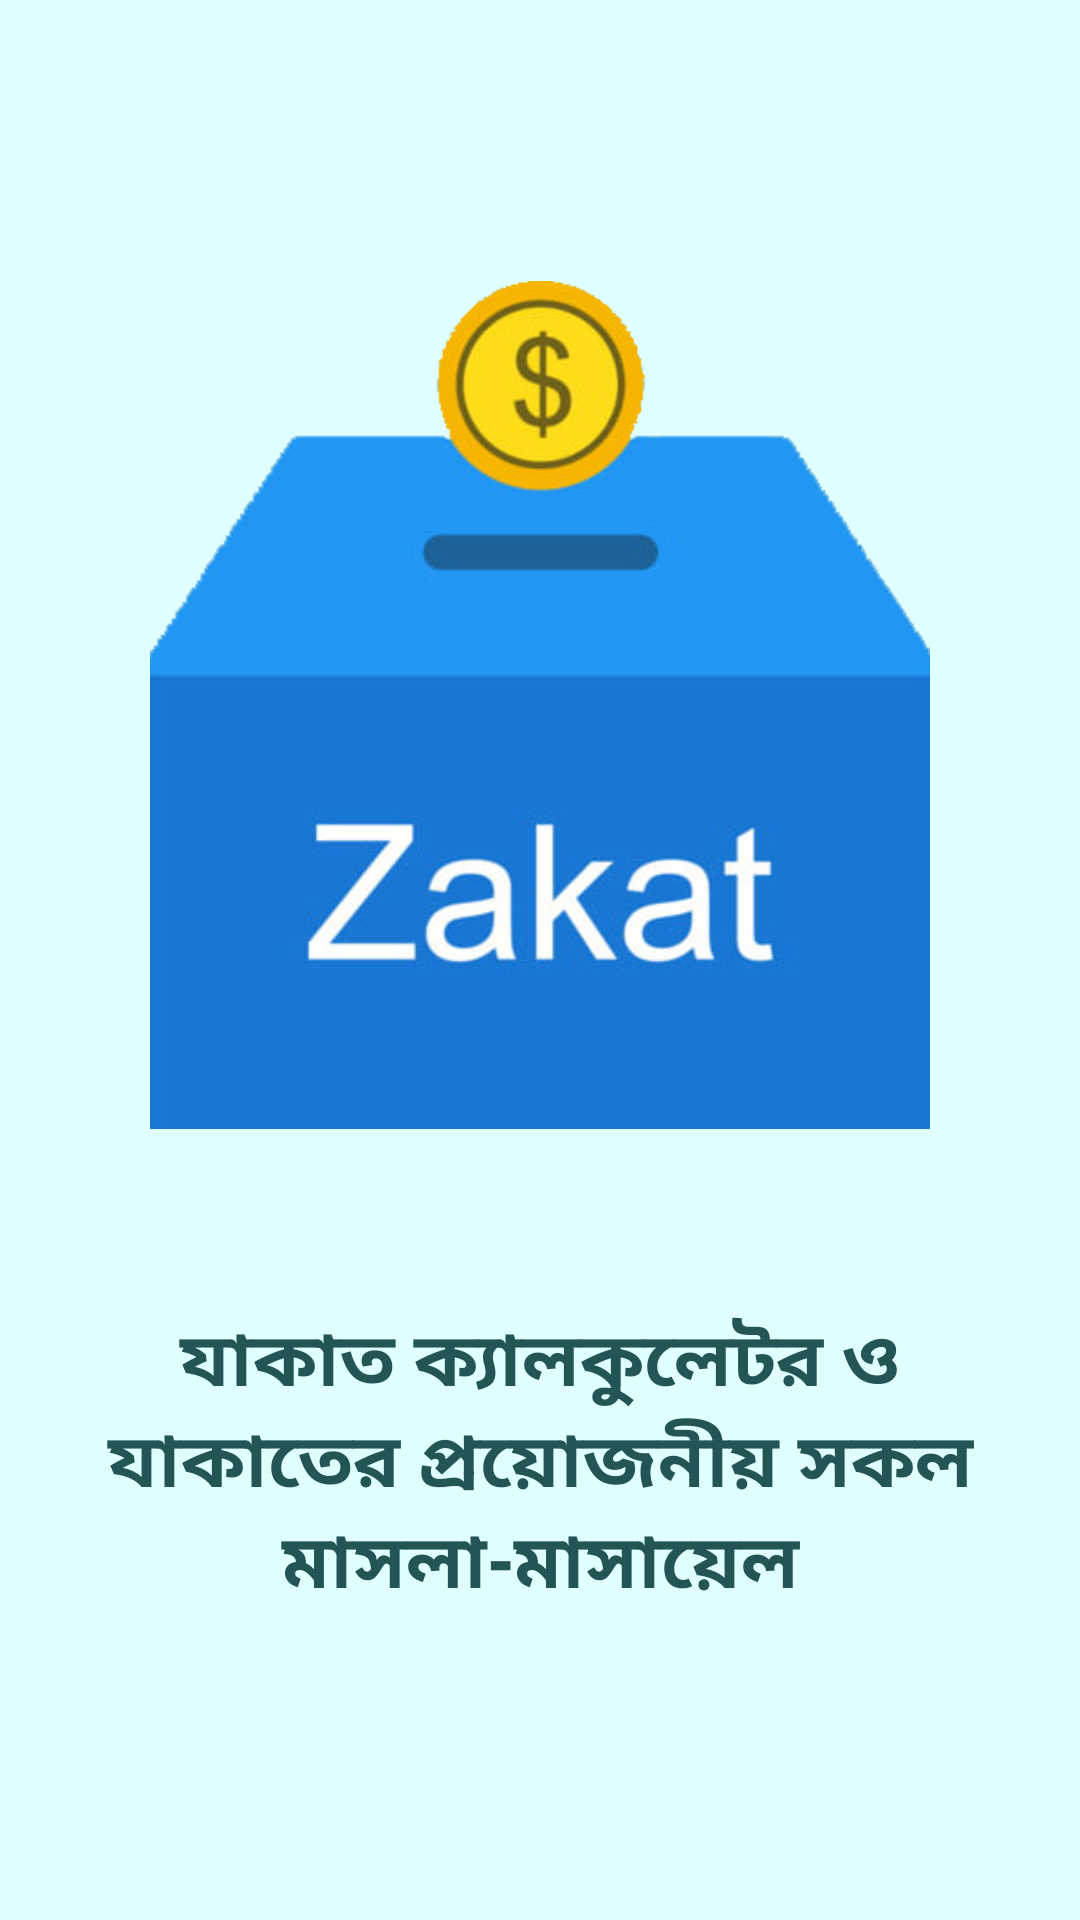

Produce the Android XML layout that renders to this screen, including the resource entries it uses.
<!-- AndroidManifest.xml: application theme Theme.ZakatCalculator -->
<!-- res/layout/activity_splash.xml -->
<?xml version="1.0" encoding="utf-8"?>
<LinearLayout xmlns:android="http://schemas.android.com/apk/res/android"
    xmlns:app="http://schemas.android.com/apk/res-auto"
    xmlns:tools="http://schemas.android.com/tools"
    android:layout_width="match_parent"
    android:layout_height="match_parent"
    android:orientation="vertical"
    android:background="@drawable/wallpaper"
    tools:context=".SplashActivity">
    <ImageView
        android:layout_width="match_parent"
        android:layout_height="wrap_content"
        android:src="@drawable/splash_logo"
        android:layout_gravity="center"
        android:layout_marginLeft="50dp"
        android:layout_marginRight="50dp"
        android:layout_marginBottom="-50dp"
        />
    <TextView
        android:layout_width="match_parent"
        android:layout_height="wrap_content"
        android:text="যাকাত ক্যালকুলেটর ও যাকাতের প্রয়োজনীয় সকল মাসলা-মাসায়েল"
        android:textStyle="bold"
        android:textSize="25sp"
        android:gravity="center"
        android:textColor="#235554"
        android:padding="15dp"
        />

</LinearLayout>
<!-- resources referenced by this layout -->
<resources>
  <!-- drawable splash_logo: png bitmap (drawable, 64817 bytes) -->
  <!-- drawable wallpaper: jpg bitmap (drawable, 33330 bytes) -->
  <style name="Theme.ZakatCalculator" parent="Theme.MaterialComponents.DayNight.NoActionBar">
          
          <item name="colorPrimary">@color/purple_500</item>
          <item name="colorPrimaryVariant">@color/purple_700</item>
          <item name="colorOnPrimary">@color/white</item>
          
          <item name="colorSecondary">@color/teal_200</item>
          <item name="colorSecondaryVariant">@color/teal_700</item>
          <item name="colorOnSecondary">@color/black</item>
          
          <item name="android:statusBarColor" tools:targetApi="l">?attr/colorPrimaryVariant</item>
          
      </style>
  <color name="purple_500">#FF6200EE</color>
  <color name="purple_700">#FF3700B3</color>
  <color name="white">#FFFFFFFF</color>
  <color name="teal_200">#FF03DAC5</color>
  <color name="teal_700">#FF018786</color>
  <color name="black">#FF000000</color>
</resources>
